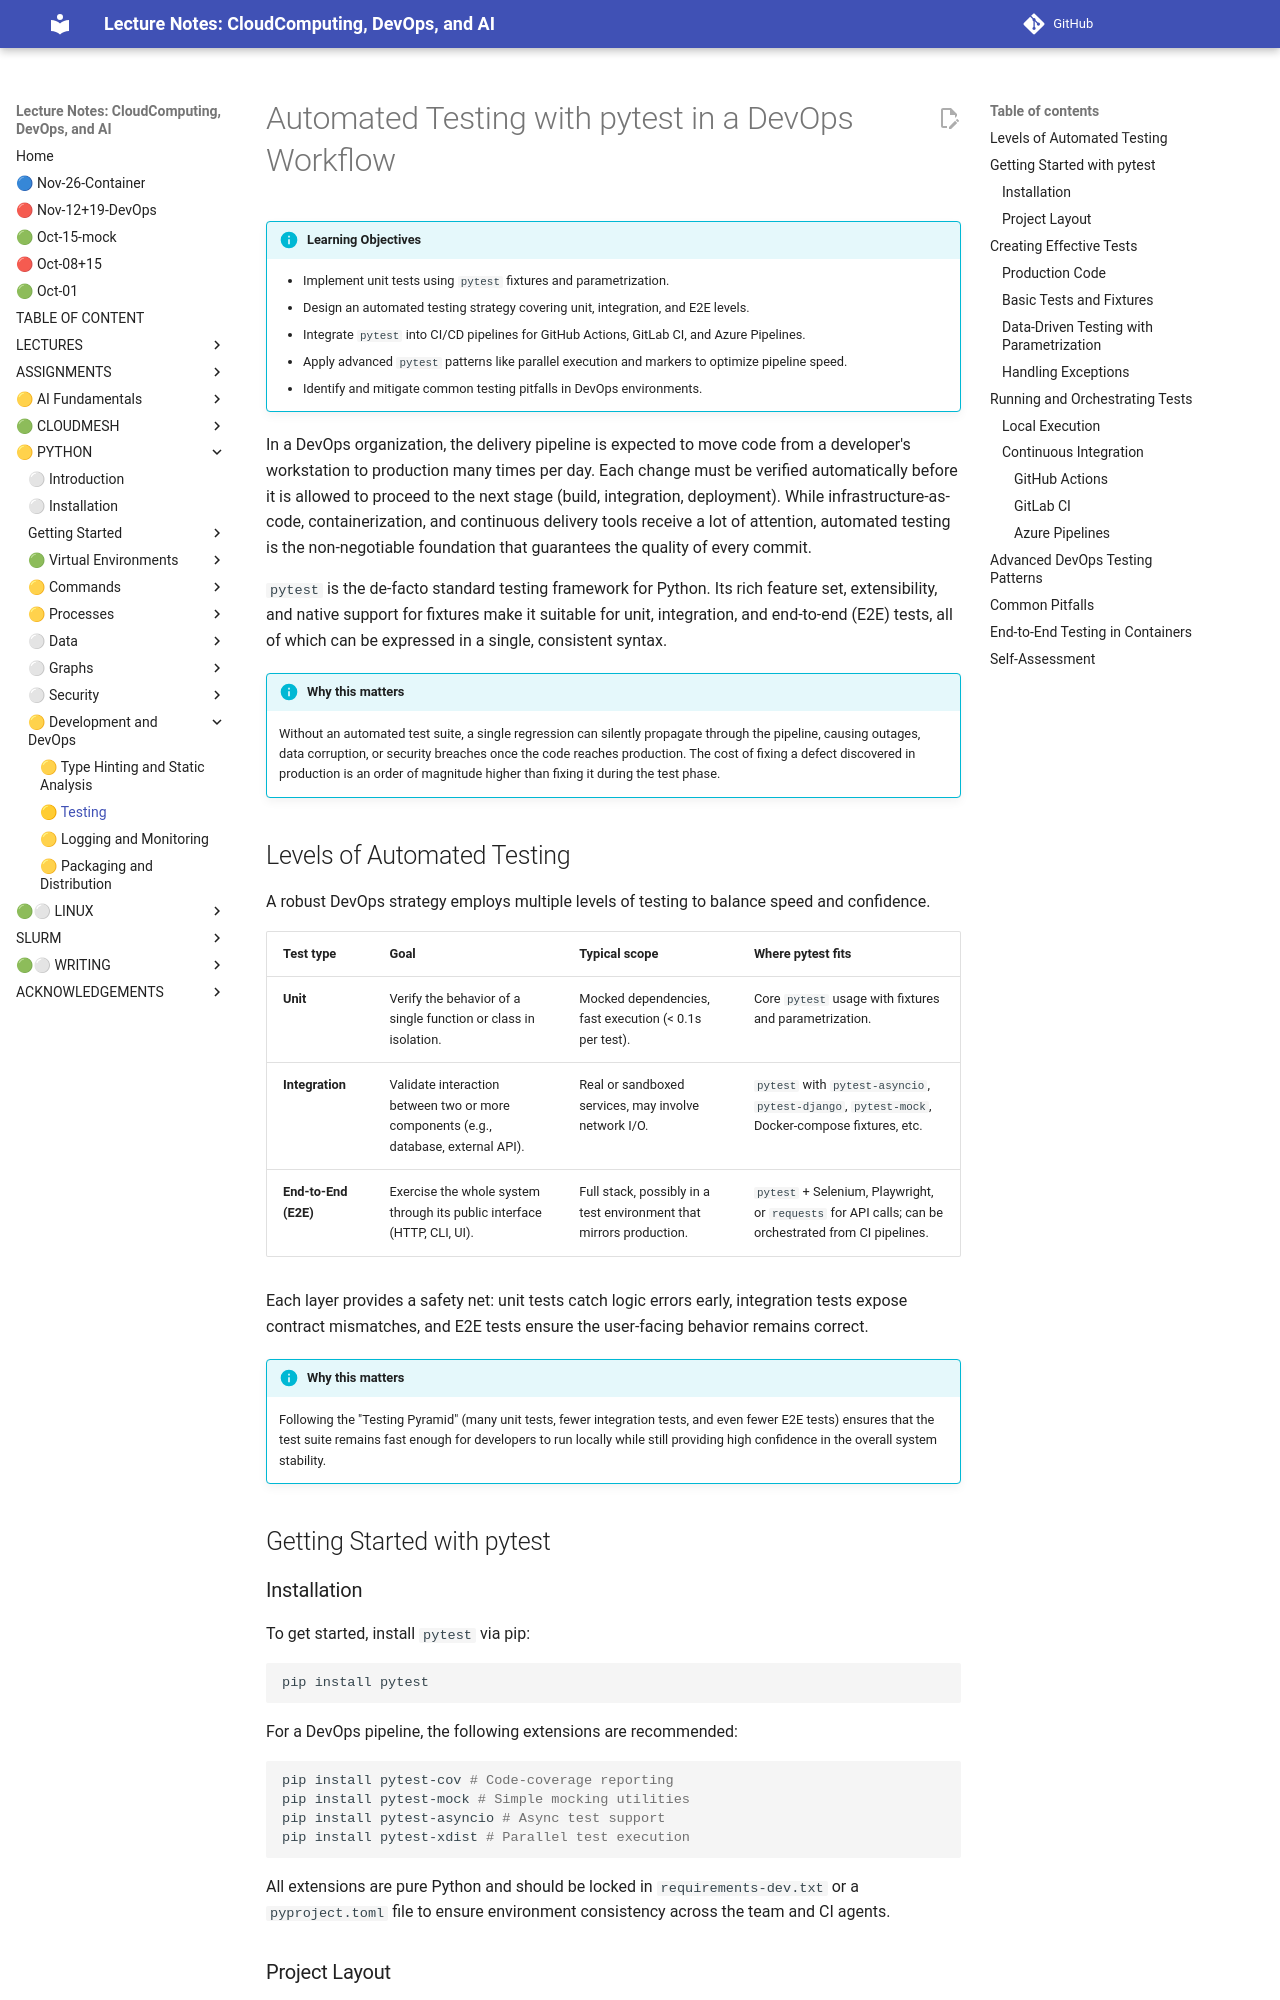

repository: cloudmesh-ai/cloudmesh-ai-lecture · page: section/python/python-testing/index.html · generator: mkdocs

# Automated Testing with pytest in a DevOps Workflow

!!! info "Learning Objectives"

    - Implement unit tests using `pytest` fixtures and parametrization.
    - Design an automated testing strategy covering unit, integration, and E2E levels.
    - Integrate `pytest` into CI/CD pipelines for GitHub Actions, GitLab CI, and Azure Pipelines.
    - Apply advanced `pytest` patterns like parallel execution and markers to optimize pipeline speed.
    - Identify and mitigate common testing pitfalls in DevOps environments.

In a DevOps organization, the delivery pipeline is expected to move code from a developer's workstation to production many times per day. Each change must be verified automatically before it is allowed to proceed to the next stage (build, integration, deployment). While infrastructure-as-code, containerization, and continuous delivery tools receive a lot of attention, automated testing is the non-negotiable foundation that guarantees the quality of every commit.

`pytest` is the de-facto standard testing framework for Python. Its rich feature set, extensibility, and native support for fixtures make it suitable for unit, integration, and end-to-end (E2E) tests, all of which can be expressed in a single, consistent syntax.

!!! info "Why this matters"

    Without an automated test suite, a single regression can silently propagate through the pipeline, causing outages, data corruption, or security breaches once the code reaches production. The cost of fixing a defect discovered in production is an order of magnitude higher than fixing it during the test phase.

## Levels of Automated Testing

A robust DevOps strategy employs multiple levels of testing to balance speed and confidence.

| Test type | Goal | Typical scope | Where pytest fits |
|-----------|------|---------------|-------------------|
| **Unit** | Verify the behavior of a single function or class in isolation. | Mocked dependencies, fast execution (< 0.1s per test). | Core `pytest` usage with fixtures and parametrization. |
| **Integration** | Validate interaction between two or more components (e.g., database, external API). | Real or sandboxed services, may involve network I/O. | `pytest` with `pytest-asyncio`, `pytest-django`, `pytest-mock`, Docker-compose fixtures, etc. |
| **End-to-End (E2E)** | Exercise the whole system through its public interface (HTTP, CLI, UI). | Full stack, possibly in a test environment that mirrors production. | `pytest` + Selenium, Playwright, or `requests` for API calls; can be orchestrated from CI pipelines. |

Each layer provides a safety net: unit tests catch logic errors early, integration tests expose contract mismatches, and E2E tests ensure the user-facing behavior remains correct.

!!! info "Why this matters"

    Following the "Testing Pyramid" (many unit tests, fewer integration tests, and even fewer E2E tests) ensures that the test suite remains fast enough for developers to run locally while still providing high confidence in the overall system stability.
